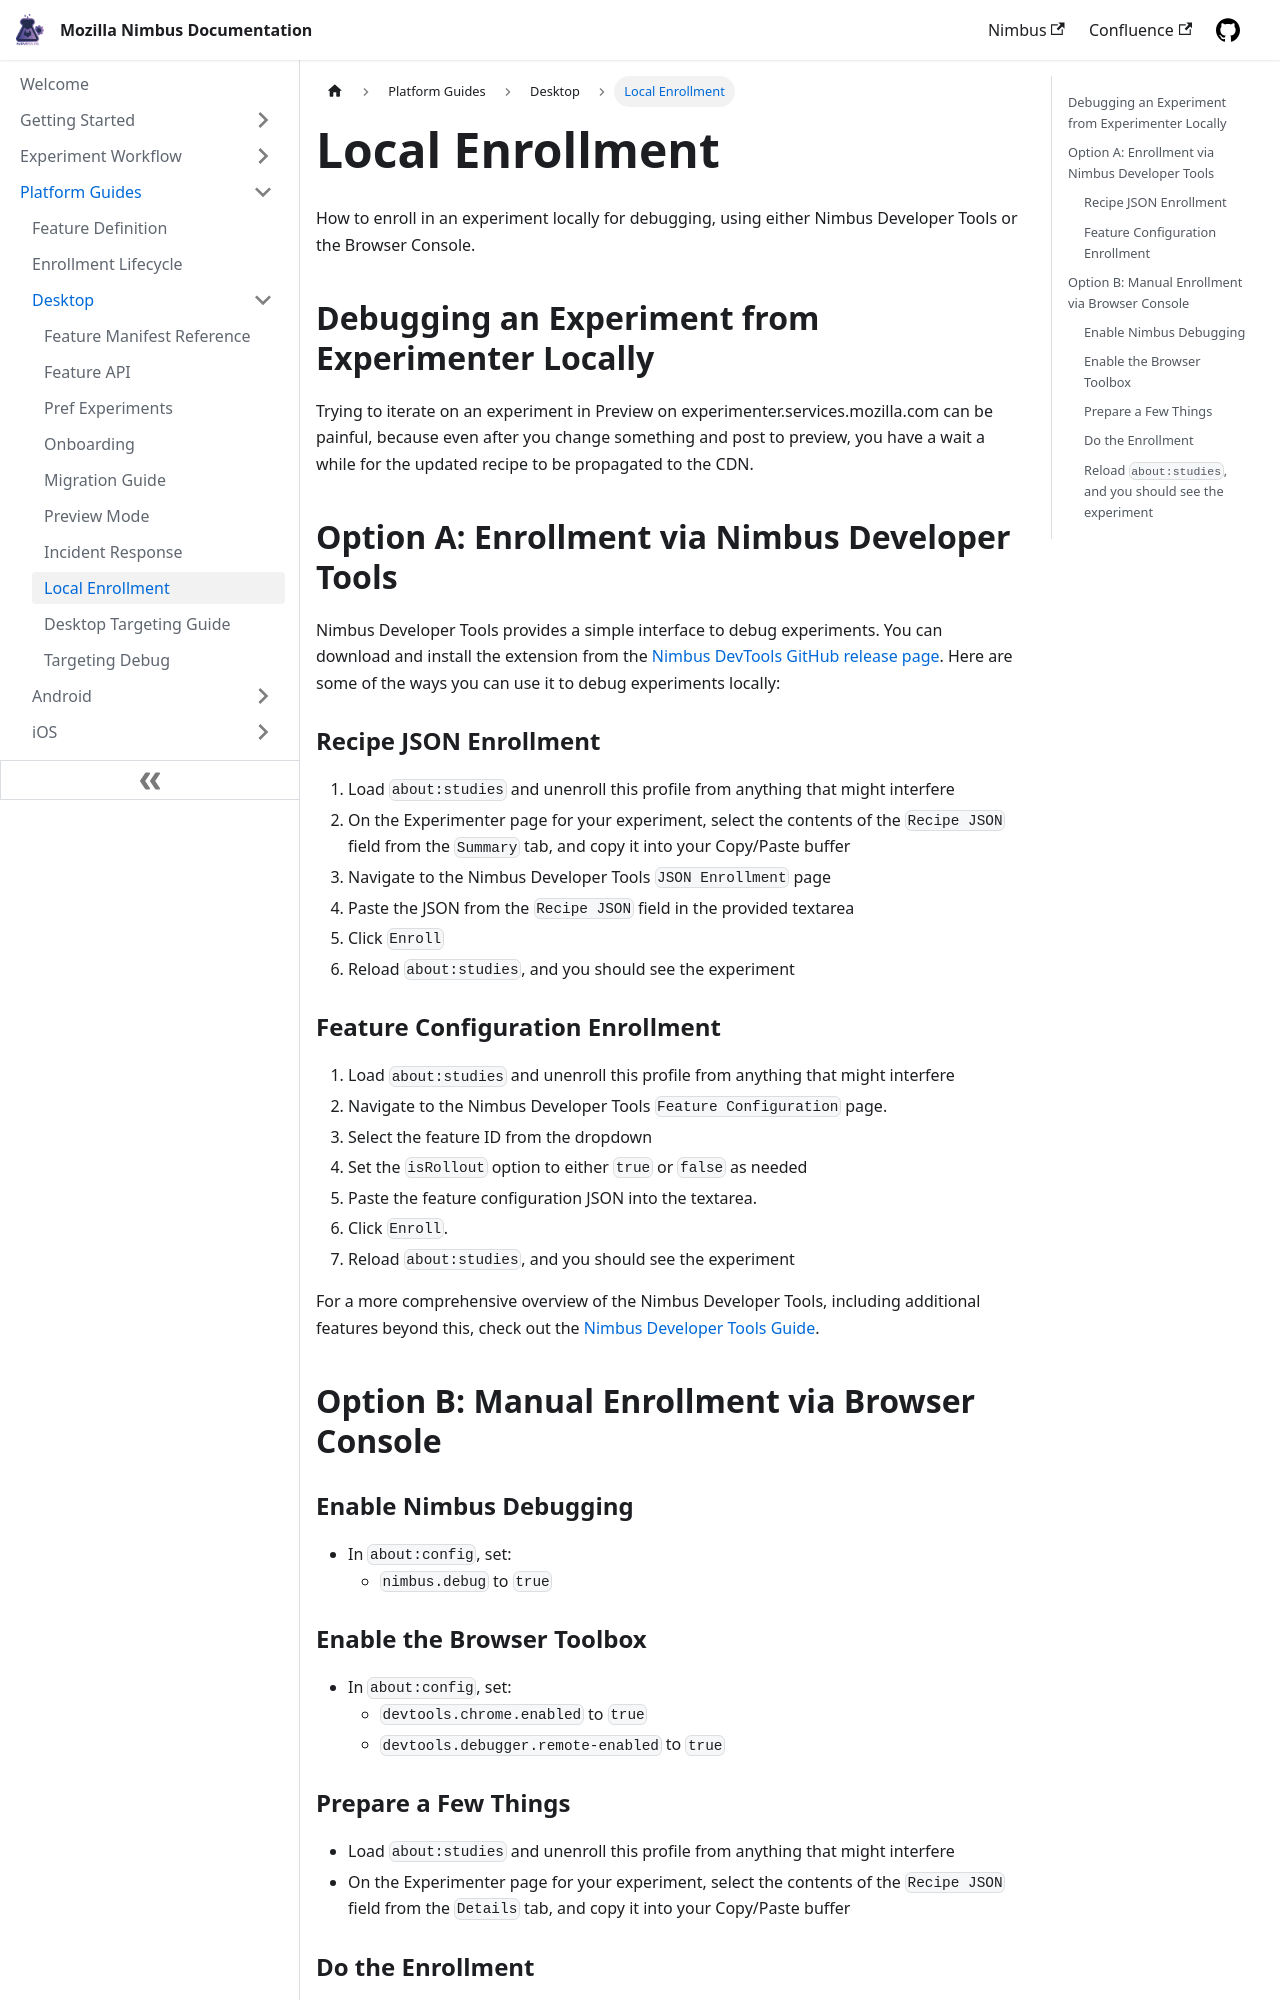

repository: mozilla/experimenter-docs · page: platform-guides/desktop/enroll-locally/index.html · generator: docusaurus

---
id: desktop-enroll-locally
title: Local Enrollment
slug: /platform-guides/desktop/enroll-locally
---

How to enroll in an experiment locally for debugging, using either Nimbus Developer Tools or the Browser Console.

## Debugging an Experiment from Experimenter Locally

Trying to iterate on an experiment in Preview on experimenter.services.mozilla.com can be painful, because even after you change something and post to preview, you have a wait a while for the updated recipe to be propagated to the CDN.

## Option A: Enrollment via Nimbus Developer Tools

Nimbus Developer Tools provides a simple interface to debug experiments. You can download and install the extension from the [Nimbus DevTools GitHub release page](https://github.com/mozilla-extensions/nimbus-devtools/releases). Here are some of the ways you can use it to debug experiments locally:

### Recipe JSON Enrollment
1. Load `about:studies` and unenroll this profile from anything that might interfere
2. On the Experimenter page for your experiment, select the contents of the `Recipe JSON` field from the `Summary` tab, and copy it into your Copy/Paste buffer
3. Navigate to the Nimbus Developer Tools `JSON Enrollment` page
4. Paste the JSON from the `Recipe JSON` field in the provided textarea
5. Click `Enroll`
6. Reload `about:studies`, and you should see the experiment

### Feature Configuration Enrollment
1. Load `about:studies` and unenroll this profile from anything that might interfere
2. Navigate to the Nimbus Developer Tools `Feature Configuration` page.
3. Select the feature ID from the dropdown
4. Set the `isRollout` option to either `true` or `false` as needed
5. Paste the feature configuration JSON into the textarea.
6. Click `Enroll`.
7. Reload `about:studies`, and you should see the experiment

For a more comprehensive overview of the Nimbus Developer Tools, including additional features beyond this, check out the [Nimbus Developer Tools Guide](/resources/nimbus-devtools-guide).

## Option B: Manual Enrollment via Browser Console

### Enable Nimbus Debugging

* In `about:config`, set:
  * `nimbus.debug` to `true`

### Enable the Browser Toolbox

* In `about:config`, set:
  * `devtools.chrome.enabled` to `true`
  * `devtools.debugger.remote-enabled` to `true`
